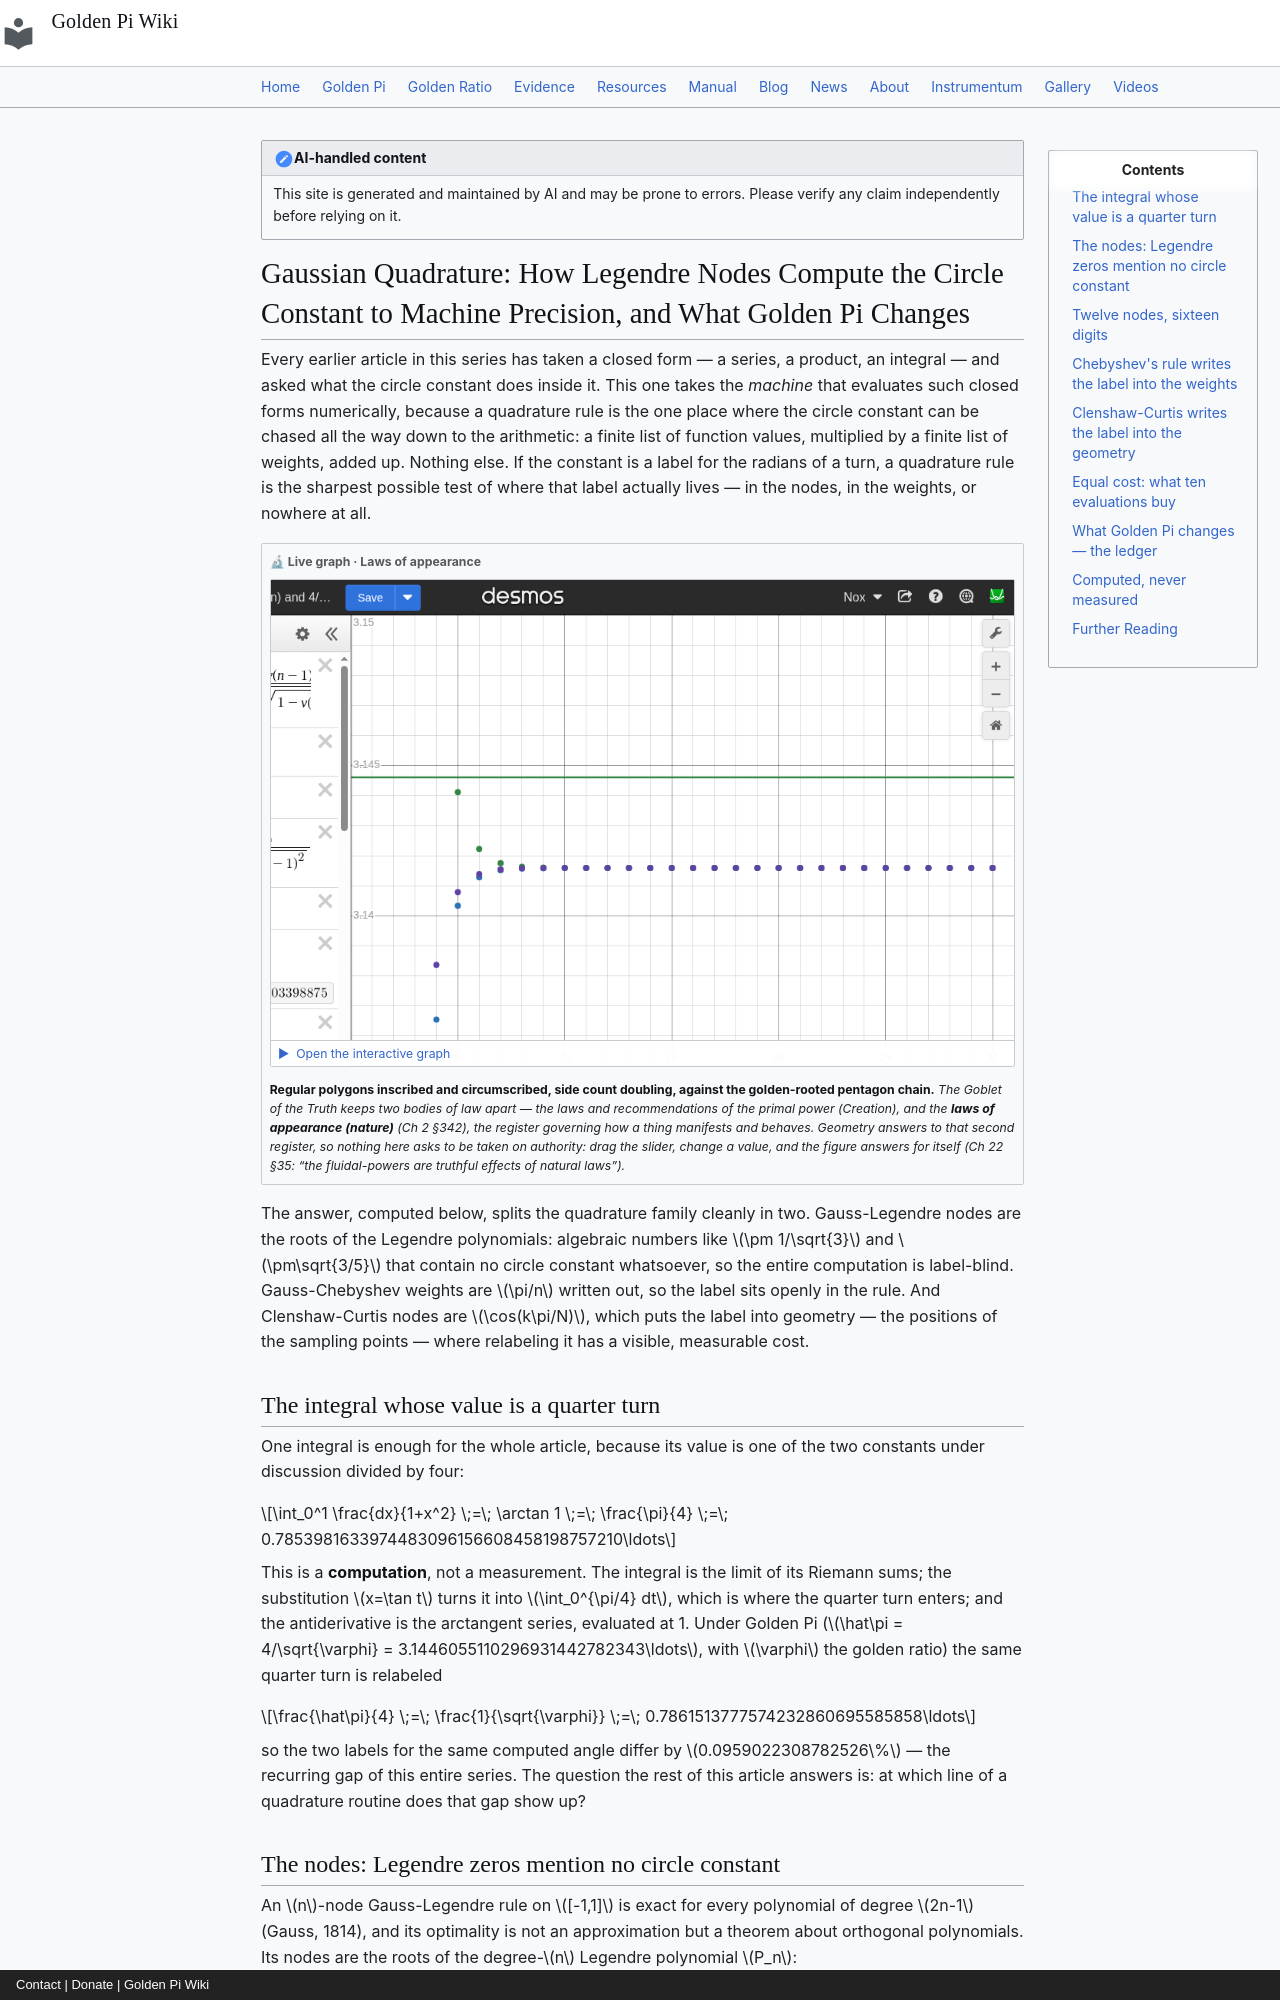

repository: onyxgod777/tvop.github.io · page: blog/posts/2026-09-18-gaussian-quadrature-legendre-nodes-compute-circle-constant-golden-pi/index.html · generator: mkdocs · copyright: Contact | Donate | Golden Pi Wiki

---
title: "Gaussian Quadrature: How Legendre Nodes Compute the Circle Constant to Machine Precision, and What Golden Pi Changes"
date: 2026-09-18
description: "Numerical integration computes the circle constant from a finite number of function values, and this article follows the label through the rule itself. Gauss-Legendre quadrature puts its nodes at the roots of the Legendre polynomials — algebraic numbers such as 1/√3, √(3/5) and √((3+2√(6/5))/7) that mention no circle constant at all — so the arithmetic is label-blind: computed here at eighty digits, three nodes already beat the 0.0959022% gap between conventional π and Golden Pi (π̂ = 4/√φ = 3.144605511…), five nodes reach 3.4×10⁻⁹, twelve nodes reach 4.9×10⁻¹⁷, and the error decays by about a factor 21 per added node with ρ = 4.6117, the Bernstein-ellipse parameter of the integrand's poles at −1 ± 2i, which is also why the digit count is not monotone. The rule that does carry the label is the Chebyshev one, whose weights are literally π/n and whose node sums converge to π/√2 = 2.2214414690791831 (2.2235718810056847 under Golden Pi, the same 0.0959022%); Clenshaw-Curtis moves the label into the node positions x_k = cos(kπ/N), and there the relabel has a tangible cost — the central node of an N = 8 rule shifts by exactly the label gap, −(π̂−π)/4 = −0.0007532144, the weights stop summing to 2 (1.9985307623, a 0.0735% mass deficit), and the relabelled rule converges to neither constant, stalling near −5.29×10⁻⁴. The honest ledger is kept in public: the integral ∫₀¹ dx/(1+x²) is a computed limit whose value is the quarter turn π/4 = 0.7853981633974483096156608458198757210, no ruler appears anywhere in the derivation, and where a physical angle does enter it enters as an arc-to-radius ratio that no reparametrisation of radians can move."
---

!!! note "AI-handled content"
    This site is generated and maintained by AI and may be prone to errors. Please verify any claim independently before relying on it.

# Gaussian Quadrature: How Legendre Nodes Compute the Circle Constant to Machine Precision, and What Golden Pi Changes

Every earlier article in this series has taken a closed form — a series, a product, an integral — and asked what the circle constant does inside it. This one takes the *machine* that evaluates such closed forms numerically, because a quadrature rule is the one place where the circle constant can be chased all the way down to the arithmetic: a finite list of function values, multiplied by a finite list of weights, added up. Nothing else. If the constant is a label for the radians of a turn, a quadrature rule is the sharpest possible test of where that label actually lives — in the nodes, in the weights, or nowhere at all.

<div class="gp-live" markdown>
<div class="gp-live__tag">🔬 Live graph · Laws of appearance</div>
<button class="gp-live__facade" type="button" data-embed="https://www.desmos.com/calculator/qbzqmljdx3?embed" data-label="The circle squeeze - A(n), B(n) and the golden chain" aria-label="Open the interactive Desmos graph: The circle squeeze - A(n), B(n) and the golden chain">
<img src="/img/desmos/qbzqmljdx3.png" alt="The circle squeeze - A(n), B(n) and the golden chain" width="970" height="633" loading="lazy" decoding="async">
<span class="gp-live__play">▶&nbsp; Open the interactive graph</span>
</button>
<p class="gp-live__note"><strong>Regular polygons inscribed and circumscribed, side count doubling, against the golden-rooted pentagon chain.</strong> <em>The Goblet of the Truth keeps two bodies of law apart — the laws and recommendations of the primal power (Creation), and the <strong>laws of appearance (nature)</strong> (Ch&nbsp;2 §342), the register governing how a thing manifests and behaves. Geometry answers to that second register, so nothing here asks to be taken on authority: drag the slider, change a value, and the figure answers for itself (Ch&nbsp;22 §35: <em>“the fluidal-powers are truthful effects of natural laws”</em>).</em></p>
</div>

The answer, computed below, splits the quadrature family cleanly in two. Gauss-Legendre nodes are the roots of the Legendre polynomials: algebraic numbers like $\pm 1/\sqrt{3}$ and $\pm\sqrt{3/5}$ that contain no circle constant whatsoever, so the entire computation is label-blind. Gauss-Chebyshev weights are $\pi/n$ written out, so the label sits openly in the rule. And Clenshaw-Curtis nodes are $\cos(k\pi/N)$, which puts the label into geometry — the positions of the sampling points — where relabeling it has a visible, measurable cost.
